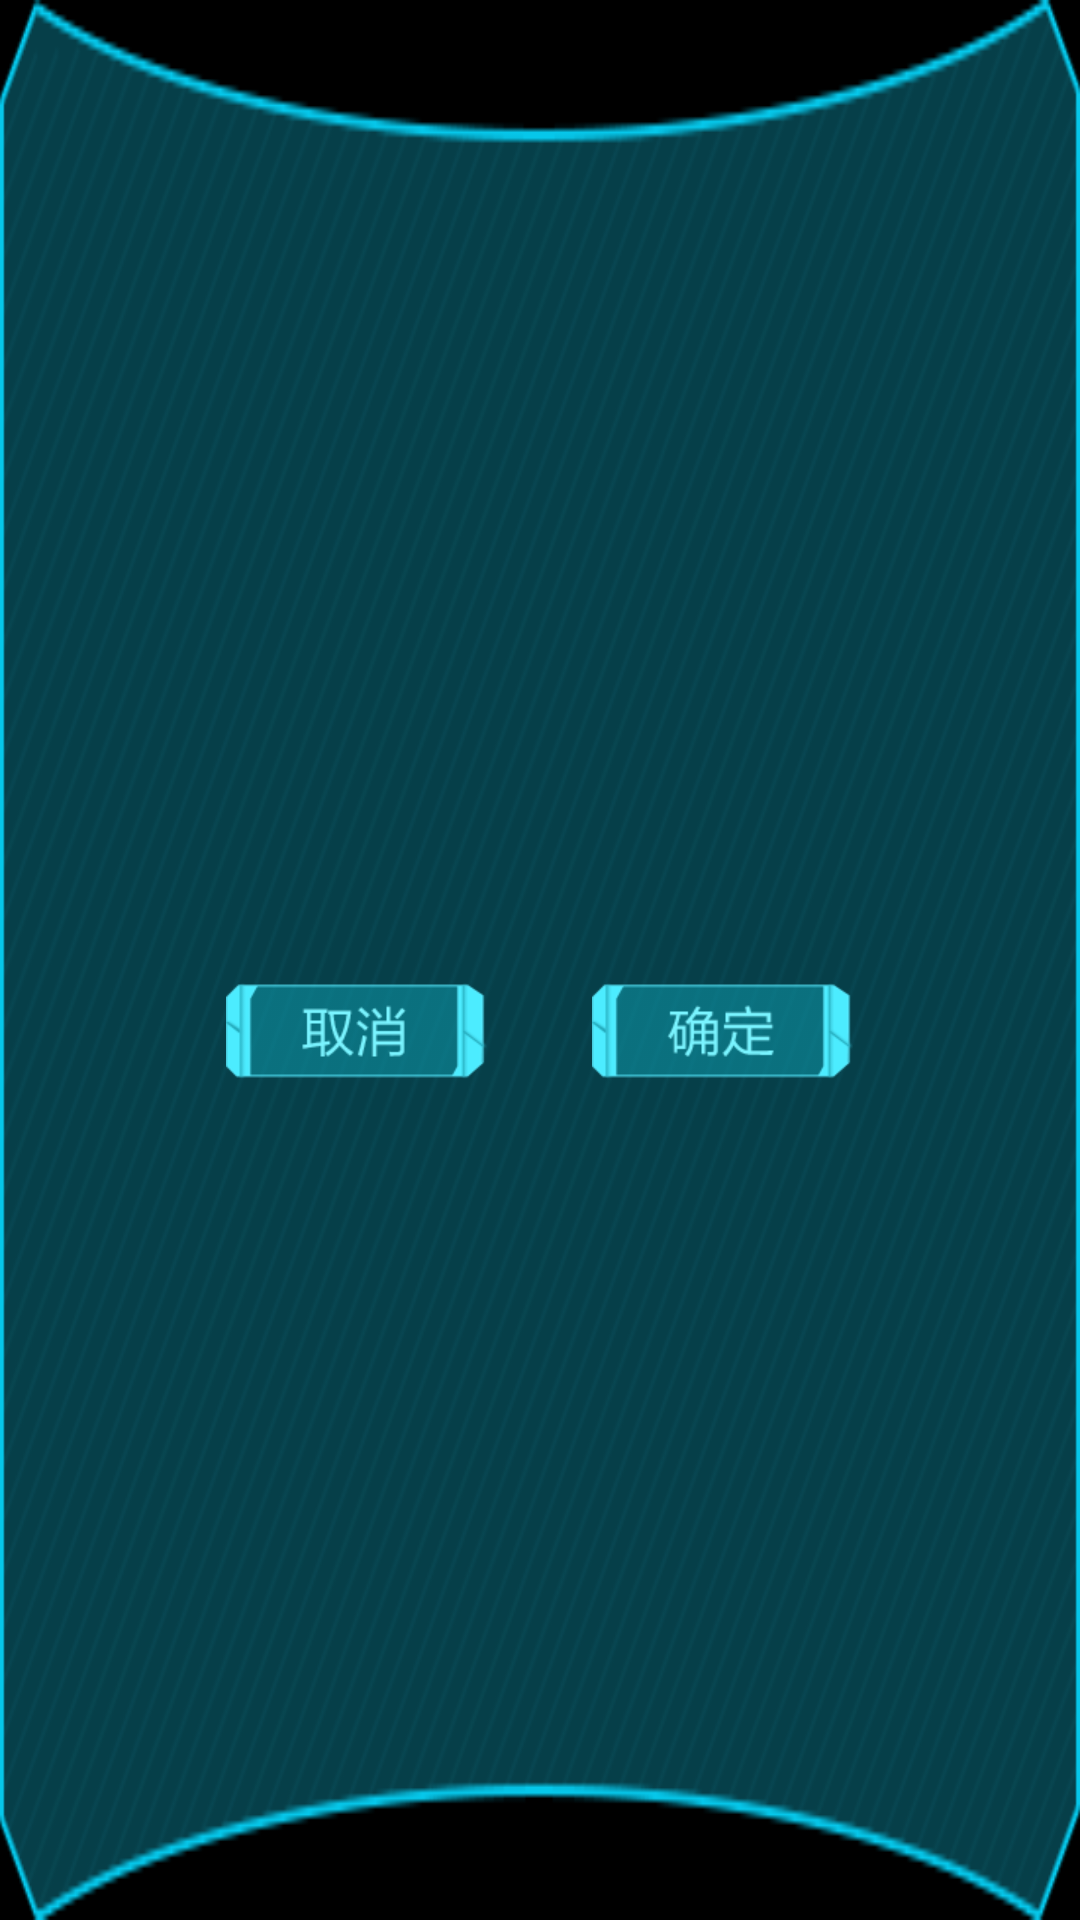

Reconstruct the res/layout file that produces this screen, plus the resources it refers to.
<!-- AndroidManifest.xml: application theme AppTheme -->
<!-- res/layout/dialog_confirm_layout.xml -->
<?xml version="1.0" encoding="utf-8"?>
<RelativeLayout xmlns:android="http://schemas.android.com/apk/res/android"
    android:layout_width="384dp"
    android:layout_height="250.7dp"
    android:layout_gravity="center"
    android:background="@drawable/dialog_background"
    android:gravity="center">

    <LinearLayout
        android:id="@+id/linearLayout2"
        android:layout_width="380dp"
        android:layout_height="wrap_content"
        android:layout_alignParentLeft="true"
        android:layout_alignParentRight="true"
        android:layout_alignParentTop="true"
        android:gravity="center"
        android:orientation="vertical">

        <TextView
            android:id="@+id/tv_content"
            android:layout_width="340dp"
            android:layout_height="wrap_content"
            android:layout_marginBottom="12dp"
            android:gravity="center"
            android:lineSpacingExtra="5dp"
            android:textAppearance="?android:attr/textAppearanceLarge"
            android:textColor="#48dbf5"
            android:textSize="@dimen/dialog_content_text_size" />

        <LinearLayout
            android:id="@+id/linearLayout1"
            android:layout_width="match_parent"
            android:layout_height="wrap_content"
            android:layout_marginTop="10dp">

            <RelativeLayout
                android:layout_width="wrap_content"
                android:layout_height="match_parent"
                android:layout_weight="1"
                android:gravity="right">

                <ImageButton
                    android:id="@+id/btn_negative"
                    android:layout_width="wrap_content"
                    android:layout_height="wrap_content"
                    android:src="@drawable/btn_dialog_negative_selector"
                    android:background="@android:color/transparent"
                    android:textSize="@dimen/dialog_btn_text_size" />
            </RelativeLayout>

            <RelativeLayout
                android:layout_width="wrap_content"
                android:layout_height="match_parent"
                android:layout_weight="1"
                android:layout_marginLeft="@dimen/dialog_btn_margin_left"
                android:gravity="left">

                <ImageButton
                    android:id="@+id/btn_positive"
                    android:layout_width="wrap_content"
                    android:layout_height="wrap_content"
                    android:layout_weight="1"
                    android:src="@drawable/btn_dialog_positive_selector"
                    android:background="@android:color/transparent"
                    android:textSize="@dimen/dialog_btn_text_size" />
            </RelativeLayout>
        </LinearLayout>
    </LinearLayout>

</RelativeLayout>
<!-- resources referenced by this layout -->
<resources>
  <dimen name="dialog_btn_margin_left">35dp</dimen>
  <dimen name="dialog_btn_text_size">17sp</dimen>
  <dimen name="dialog_content_text_size">19sp</dimen>
  <!-- drawable btn_dialog_negative_selector (drawable) -->
  <?xml version="1.0" encoding="utf-8"?>
  <selector xmlns:android="http://schemas.android.com/apk/res/android">
      <item android:drawable="@drawable/dialog_negative_pressed" android:state_pressed="true" />
      <item android:drawable="@drawable/dialog_negative" />
  </selector>
  <!-- drawable btn_dialog_positive_selector (drawable) -->
  <?xml version="1.0" encoding="utf-8"?>
  <selector xmlns:android="http://schemas.android.com/apk/res/android">
      <item android:drawable="@drawable/dialog_positive_pressed" android:state_pressed="true" />
      <item android:drawable="@drawable/dialog_positive" />
  </selector>
  <!-- drawable dialog_background: png bitmap (drawable-xhdpi, 17325 bytes) -->
  <style name="AppTheme" parent="@android:style/Theme.Black.NoTitleBar.Fullscreen" />
  <!-- drawable dialog_negative_pressed: png bitmap (drawable-xhdpi, 4027 bytes) -->
  <!-- drawable dialog_negative: png bitmap (drawable-xhdpi, 4364 bytes) -->
  <!-- drawable dialog_positive_pressed: png bitmap (drawable-xhdpi, 3788 bytes) -->
  <!-- drawable dialog_positive: png bitmap (drawable-xhdpi, 4156 bytes) -->
</resources>
